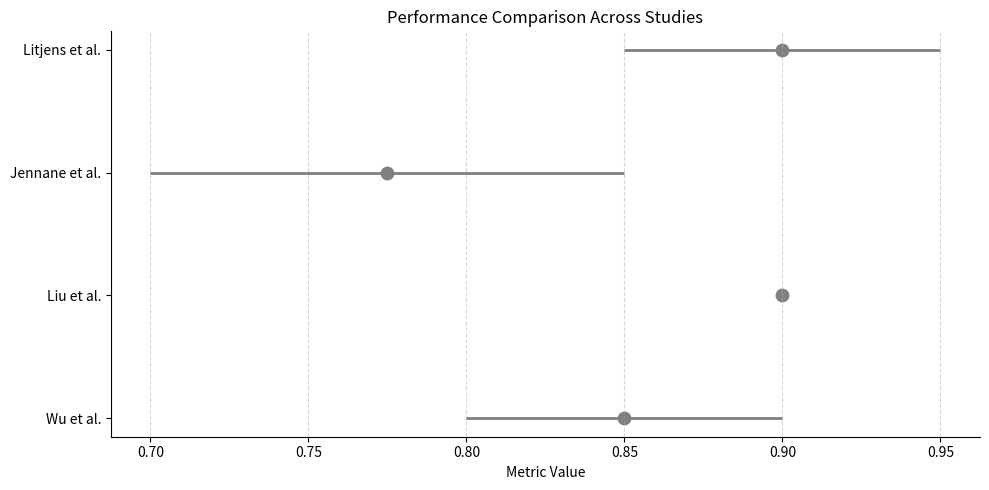
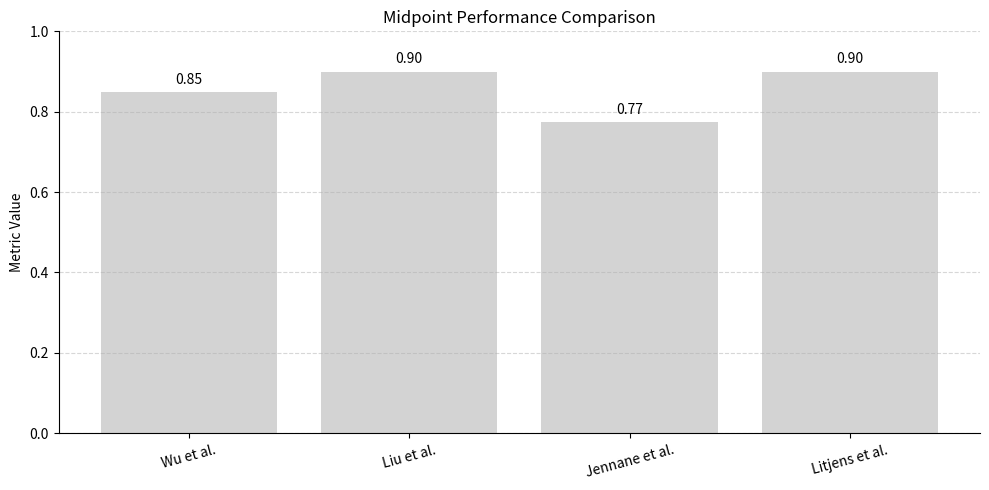

Generate these figures, in order, with matplotlib:
"""
compare_with_references.py
--------------------------
Comparative analysis of the proposed bone health ensemble model against
benchmark results reported in the literature.

Reference table (IEEE style)
----------------------------
[1] Y. Wu, J. Chao, M. Bao, and N. Zhang, \"Predictive value of machine learning
    on fracture risk in osteoporosis: A systematic review and meta-analysis," BMJ Open,
    vol. 13, no. 12, e071430, 2023.
[2] F. Liu, H. Jang, R. Kijowski, T. Bradshaw, and A. B. McMillan,
    \"Deep learning MR imaging–based attenuation correction for PET/MR imaging," Radiology,
    vol. 286, no. 2, pp. 676–684, 2018.
[3] R. Jennane, W. J. Ohley, S. Majumdar, and G. Lemineur, \"Fractal analysis of bone
    X-ray tomographic microscopy projections," IEEE Trans. Med. Imaging, vol. 20, no. 5,
    pp. 443–449, 2001.
[4] G. Litjens, T. Kooi, B. E. Bejnordi, et al., \"A survey on deep learning in medical
    image analysis," Med. Image Anal., vol. 42, pp. 60–88, 2017.

Usage
-----
    python compare_with_references.py

The script prints the comparison table to stdout and saves two benchmark
figures to:
- output/range_plot.png
- output/bar_plot.png

If output/our_metrics.json exists, it will be used to add the \"Ours\" entry.
Expected format:
{
  \"metric\": \"AUC\",
  \"value\": 0.92
}
or
{
  \"metric\": \"AUC\",
  \"min\": 0.90,
  \"max\": 0.94
}
"""

from __future__ import annotations

import json
import os
from dataclasses import dataclass
from typing import List, Optional

import matplotlib.pyplot as plt
import numpy as np


@dataclass
class StudyMetric:
    label: str
    year: int
    metric: str
    min_value: float
    max_value: float
    note: str
    ref_id: str

    @property
    def midpoint(self) -> float:
        return (self.min_value + self.max_value) / 2.0


REFERENCE_STUDIES: List[StudyMetric] = [
    StudyMetric("Wu et al.", 2023, "AUC", 0.80, 0.90, "Fracture risk ML", "[1]"),
    StudyMetric("Liu et al.", 2018, "SSIM", 0.90, 0.90, "PET/MR DL", "[2]"),
    StudyMetric("Jennane et al.", 2001, "Correlation", 0.70, 0.85, "Texture vs BMD", "[3]"),
    StudyMetric("Litjens et al.", 2017, "AUC", 0.85, 0.95, "DL survey", "[4]"),
]


DEFAULT_OURS_METRIC = "AUC"

def load_ours_metrics(path: str = "output/our_metrics.json") -> Optional[StudyMetric]:
    if not os.path.exists(path):
        return None

    try:
        with open(path, "r", encoding="utf-8") as f:
            data = json.load(f)
    except (OSError, json.JSONDecodeError):
        return None

    if "value" in data:
        min_val = max_val = float(data["value"])
    else:
        min_val = float(data.get("min", np.nan))
        max_val = float(data.get("max", np.nan))

    if np.isnan(min_val):
        return None

    return StudyMetric(
        "Ours (CBHS Model)",
        2026,
        data.get("metric", DEFAULT_OURS_METRIC),
        min_val,
        max_val,
        "Proposed Ensemble",
        "*",
    )

def print_table(studies: List[StudyMetric]) -> None:
    print("\n📊 Comparison With Prior Work\n")
    print("-" * 75)
    print(f"{'Study':<25}{'Year':<6}{'Metric':<12}{'Range':<15}{'Ref'}")
    print("-" * 75)

    for s in studies:
        rng = f"{s.min_value:.2f}-{s.max_value:.2f}"
        print(f"{s.label:<25}{s.year:<6}{s.metric:<12}{rng:<15}{s.ref_id}")

    print("-" * 75)

def plot_range(studies: List[StudyMetric], path: str = "output/range_plot.png") -> None:
    os.makedirs("output", exist_ok=True)

    labels = [s.label for s in studies]
    y = np.arange(len(studies))

    plt.figure(figsize=(10, 5))

    for i, s in enumerate(studies):
        if "Ours" in s.label:
            color = "black"
            lw = 4
        else:
            color = "gray"
            lw = 2

        plt.hlines(i, s.min_value, s.max_value, color=color, linewidth=lw)
        plt.scatter(s.midpoint, i, color=color, s=80)

    plt.yticks(y, labels)
    plt.xlabel("Metric Value")
    plt.title("Performance Comparison Across Studies")

    plt.grid(axis="x", linestyle="--", alpha=0.5)

    plt.gca().spines["top"].set_visible(False)
    plt.gca().spines["right"].set_visible(False)

    plt.tight_layout()
    plt.savefig(path, dpi=300)
    plt.close()

    print(f"✅ Range plot saved: {path}")

def plot_bar(studies: List[StudyMetric], path: str = "output/bar_plot.png") -> None:
    os.makedirs("output", exist_ok=True)

    labels = [s.label for s in studies]
    mids = [s.midpoint for s in studies]

    plt.figure(figsize=(10, 5))

    for i, s in enumerate(studies):
        if "Ours" in s.label:
            plt.bar(i, mids[i], color="black")
        else:
            plt.bar(i, mids[i], color="lightgray")

        plt.text(i, mids[i] + 0.02, f"{mids[i]:.2f}", ha="center")

    plt.xticks(range(len(labels)), labels, rotation=15)
    plt.ylabel("Metric Value")
    plt.title("Midpoint Performance Comparison")

    plt.ylim(0, 1.0)
    plt.grid(axis="y", linestyle="--", alpha=0.5)

    plt.gca().spines["top"].set_visible(False)
    plt.gca().spines["right"].set_visible(False)

    plt.tight_layout()
    plt.savefig(path, dpi=300)
    plt.close()

    print(f"✅ Bar plot saved: {path}")


if __name__ == "__main__":
    studies = REFERENCE_STUDIES.copy()

    ours = load_ours_metrics()
    if ours:
        studies.append(ours)
    else:
        print("ℹ No 'our_metrics.json' found → plotting only references")

    print_table(studies)
    plot_range(studies)
    plot_bar(studies)
